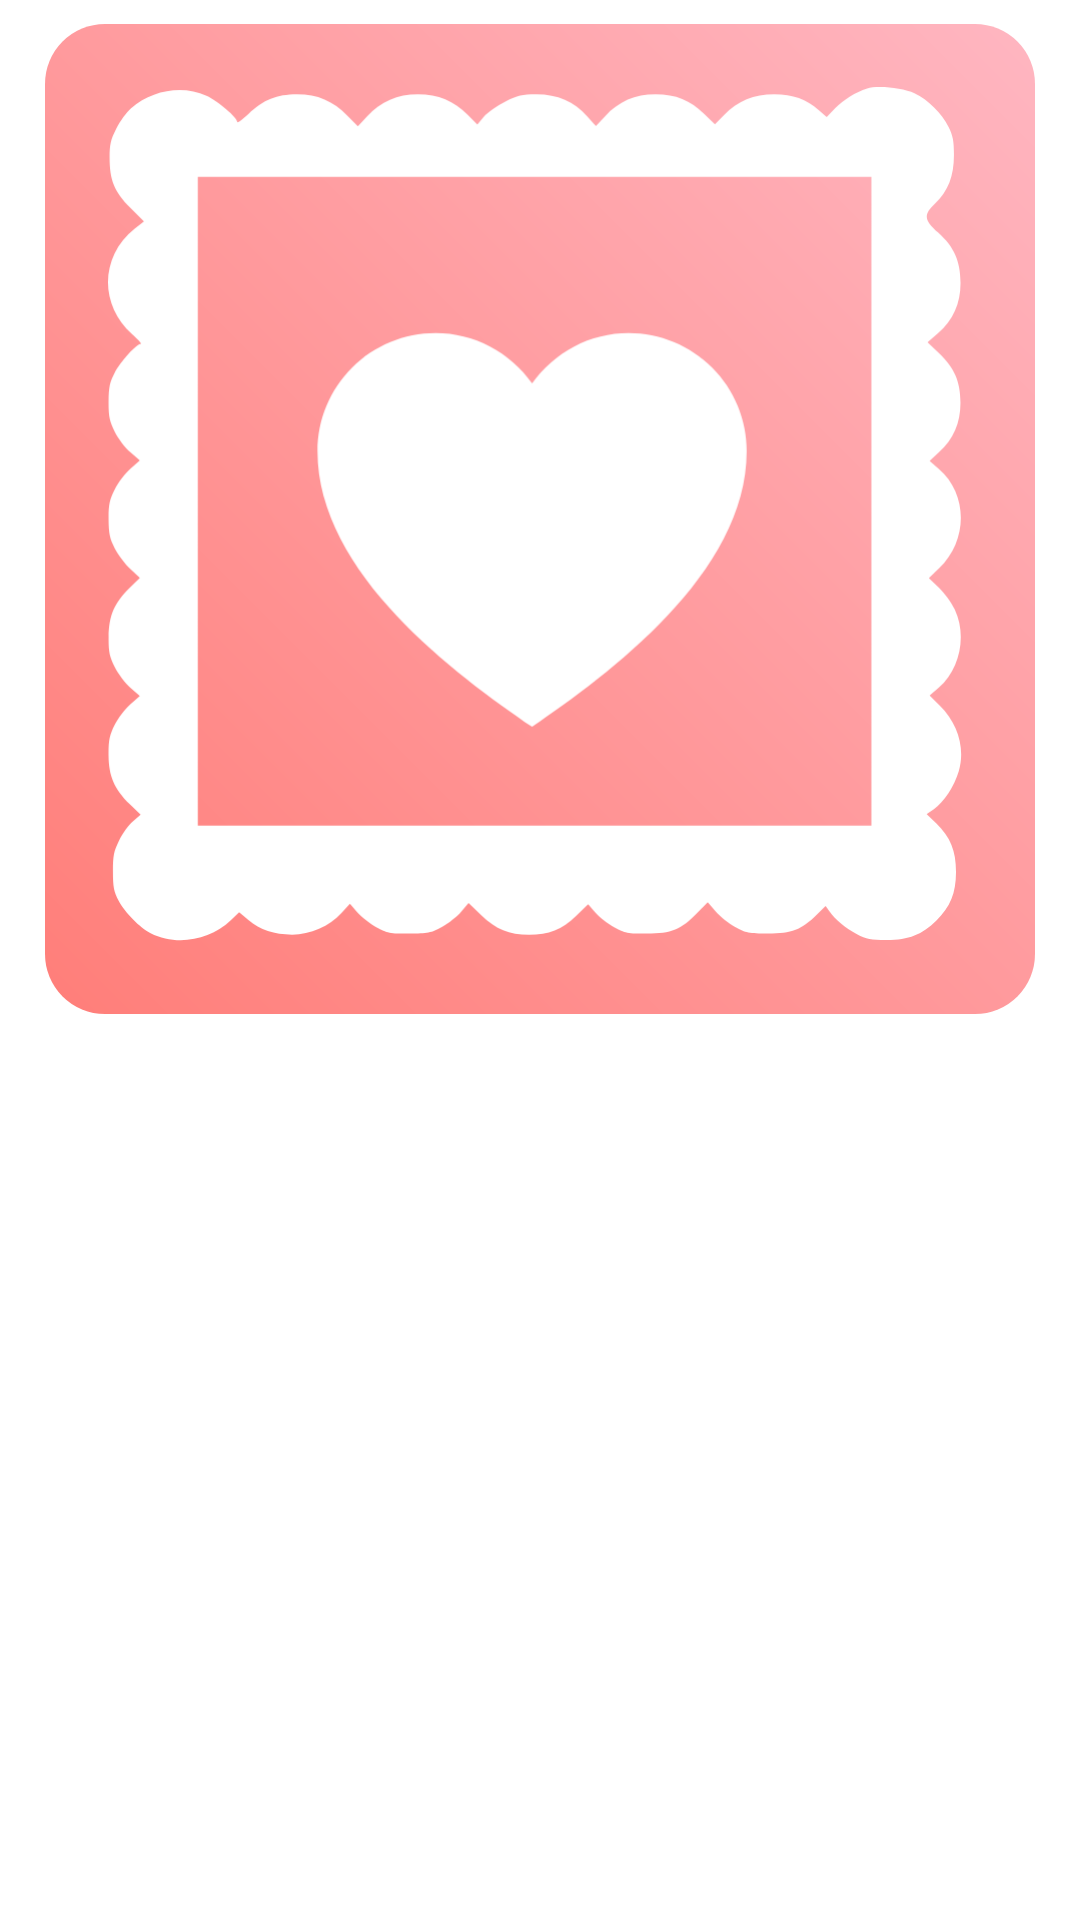

Produce the Android XML layout that renders to this screen, including the resource entries it uses.
<!-- AndroidManifest.xml: application theme Theme.LoveFramesTestEx -->
<!-- res/layout/frame_adapter.xml -->
<?xml version="1.0" encoding="utf-8"?>
<androidx.constraintlayout.widget.ConstraintLayout xmlns:android="http://schemas.android.com/apk/res/android"
    xmlns:app="http://schemas.android.com/apk/res-auto"
    android:id="@+id/frame_item_cl"
    android:layout_width="match_parent"
    android:layout_height="wrap_content"
    android:paddingHorizontal="15dp"
    android:paddingVertical="8dp">

    <ImageView
        android:id="@+id/frame_item_icon_iv"
        android:layout_width="match_parent"
        android:layout_height="0dp"
        android:background="@drawable/filter_gradient"
        android:contentDescription="@string/filter_icon"
        android:padding="21dp"
        android:src="@drawable/ic_frame_single"
        app:layout_constraintDimensionRatio="1:1"
        app:layout_constraintEnd_toEndOf="parent"
        app:layout_constraintStart_toStartOf="parent"
        app:layout_constraintTop_toTopOf="parent" />

</androidx.constraintlayout.widget.ConstraintLayout>
<!-- resources referenced by this layout -->
<resources>
  <!-- drawable filter_gradient (drawable) -->
  <?xml version="1.0" encoding="utf-8"?>
  <layer-list xmlns:android="http://schemas.android.com/apk/res/android">
      <item>
          <shape android:shape="rectangle">
              <gradient
                  android:angle="45"
                  android:endColor="#FFB6C1"
                  android:startColor="#FF7E79"
                  android:type="linear" />
              <corners android:radius="20dp" />
          </shape>
      </item>
  </layer-list>
  <!-- drawable ic_frame_single: vector/xml drawable (drawable, 4359 chars, omitted) -->
  <string name="filter_icon">Filter Icon</string>
  <style name="Theme.LoveFramesTestEx" parent="Theme.MaterialComponents.DayNight.NoActionBar">
          <item name="colorPrimary">@color/dark_grey</item>
          <item name="colorPrimaryVariant">@color/purple_700</item>
          <item name="colorOnPrimary">@color/white</item>
          <item name="colorSecondary">@color/teal_200</item>
          <item name="colorSecondaryVariant">@color/teal_700</item>
          <item name="colorOnSecondary">@color/black</item>
          <item name="android:statusBarColor">?attr/colorPrimaryVariant</item>
          <item name="colorAccent">#000</item>
      </style>
  <color name="dark_grey">#232323</color>
  <color name="purple_700">#FF3700B3</color>
  <color name="white">#FFFFFFFF</color>
  <color name="teal_200">#FF03DAC5</color>
  <color name="teal_700">#FF018786</color>
  <color name="black">#FF000000</color>
</resources>
